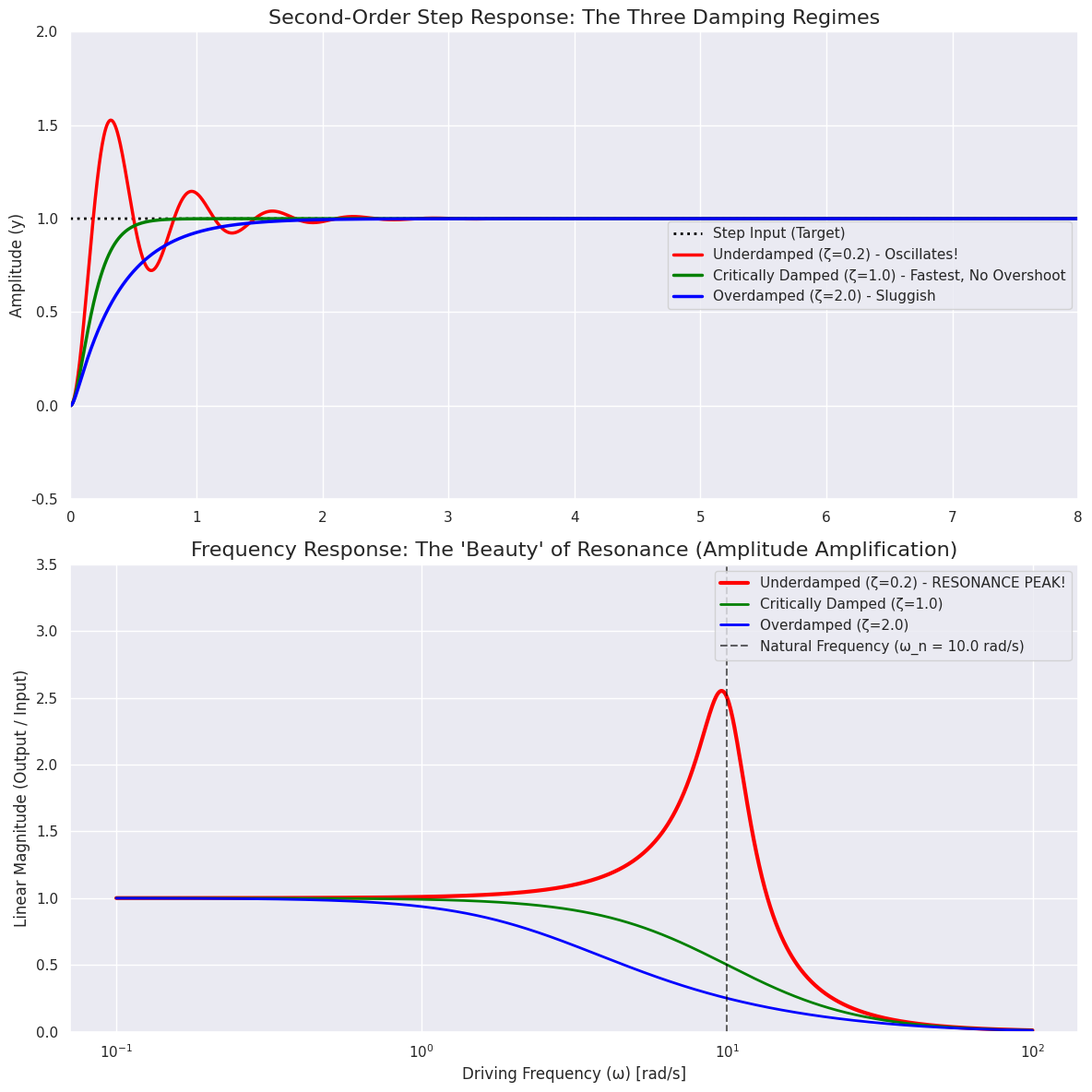

Here is the Python script that generated this plot:
'''
=============================================================================
 REVIEW: MODELING A SECOND-ORDER MEASUREMENT SYSTEM
=============================================================================
PHYSICAL ANALOGY: A mass on a spring with a shock absorber (damper).
Unlike a 1st-order system (which only has one type of "inertia" like thermal mass),
a 2nd-order system has TWO competing storage elements:
1. Potential Energy (the spring's stiffness pulling it back)
2. Kinetic Energy (the mass's momentum pushing it forward)
This competition allows the system to "overshoot" and oscillate (ripple).

THE DIFFERENTIAL EQUATION (Newton's Second Law):
m * y''(t) + c * y'(t) + k * y(t) = F(t)

Normalized Standard Form:
y''(t) + 2*zeta*wn*y'(t) + wn^2 * y(t) = wn^2 * x(t)

wn   = Natural Frequency (sqrt(k/m)) - how fast it "wants" to oscillate.
zeta = Damping Ratio (c / 2*sqrt(m*k)) - how much friction resists the motion.

THE THREE DAMPING REGIMES (Step Response):
1. Underdamped (0 < zeta < 1): Not enough friction. The system overshoots
   the target and oscillates ("wrinkles") before settling.
2. Critically Damped (zeta = 1): The "Goldilocks" zone. The fastest possible
   response to reach the target without any overshoot or oscillation.
3. Overdamped (zeta > 1): Too much friction. The system sluggishly creeps
   to the target, behaving somewhat like a slow 1st-order system.

THE LAPLACE TRANSFER FUNCTION:
H(s) = wn^2 / (s^2 + 2*zeta*wn*s + wn^2)

RESONANCE (The "Beauty" of 2nd Order Systems):
If you drive an UNDERDAMPED system with a periodic input (sine wave) at
exactly its natural frequency (wn), the system absorbs the energy and the
output amplitude is MASSIVELY amplified. This is the core principle behind
dynamic mode mechanical sensors (like cantilevers and SMRs).
=============================================================================
'''

import numpy as np
import matplotlib.pyplot as plt
import seaborn as sbn
from scipy import signal

sbn.set_theme(style="darkgrid")

#--------------------------------------------------------------------------------#
# 1. DEFINE THE SYSTEM PARAMETERS
#--------------------------------------------------------------------------------#

wn = 10.0  # Natural frequency: 10 rad/s (approx 1.59 Hz)

# The three damping scenarios
zeta_under = 0.2   # Underdamped (bouncy, will resonate)
zeta_crit  = 1.0   # Critically damped (optimal for step tracking)
zeta_over  = 2.0   # Overdamped (sluggish)

#--------------------------------------------------------------------------------#
# 2. DEFINE THE TRANSFER FUNCTIONS
#--------------------------------------------------------------------------------#
# H(s) = wn^2 / (s^2 + 2*zeta*wn*s + wn^2)
# Numerator: [wn^2]
# Denominator: [1, 2*zeta*wn, wn^2]

sys_under = signal.TransferFunction([wn**2], [1, 2*zeta_under*wn, wn**2])
sys_crit  = signal.TransferFunction([wn**2], [1, 2*zeta_crit*wn, wn**2])
sys_over  = signal.TransferFunction([wn**2], [1, 2*zeta_over*wn, wn**2])

# Time array for Step Response
t = np.linspace(0, 8, 2000)
x_step = np.ones_like(t)  # Step input of amplitude 1

# Calculate Step Responses
_, y_step_under, _ = signal.lsim(sys_under, x_step, t)
_, y_step_crit, _  = signal.lsim(sys_crit, x_step, t)
_, y_step_over, _  = signal.lsim(sys_over, x_step, t)

#--------------------------------------------------------------------------------#
# 3. CALCULATE FREQUENCY RESPONSE (Bode Plot Data)
#--------------------------------------------------------------------------------#

# We sweep frequencies from 0.1 to 100 rad/s to find the resonance peak
w_sweep = np.logspace(-1, 2, 1000)

# signal.bode returns: frequencies (w), magnitude in dB, phase in degrees
w_u, mag_u_dB, phase_u = signal.bode(sys_under, w=w_sweep)
w_c, mag_c_dB, phase_c = signal.bode(sys_crit, w=w_sweep)
w_o, mag_o_dB, phase_o = signal.bode(sys_over, w=w_sweep)

# Convert dB back to Linear Magnitude (Amplification Factor)
# dB = 20 * log10(Linear)  =>  Linear = 10^(dB/20)
mag_u_lin = 10**(mag_u_dB / 20)
mag_c_lin = 10**(mag_c_dB / 20)
mag_o_lin = 10**(mag_o_dB / 20)

#--------------------------------------------------------------------------------#
# 4. PLOT THE RESULTS
#--------------------------------------------------------------------------------#
fig, (ax1, ax2) = plt.subplots(2, 1, figsize=(12, 12))

# ================= TOP PLOT: STEP RESPONSE =================
ax1.plot(t, x_step, color='black', linestyle=':', linewidth=2, label='Step Input (Target)')
ax1.plot(t, y_step_under, color='red', linewidth=2.5, label=f'Underdamped (ζ={zeta_under}) - Oscillates!')
ax1.plot(t, y_step_crit, color='green', linewidth=2.5, label=f'Critically Damped (ζ={zeta_crit}) - Fastest, No Overshoot')
ax1.plot(t, y_step_over, color='blue', linewidth=2.5, label=f'Overdamped (ζ={zeta_over}) - Sluggish')
ax1.set_title("Second-Order Step Response: The Three Damping Regimes", fontsize=16)
ax1.set_ylabel("Amplitude (y)", fontsize=12)
ax1.legend(loc='right', fontsize=11)
ax1.set_ylim(-0.5, 2.0)
ax1.set_xlim(0, 8)

# ================= BOTTOM PLOT: FREQUENCY RESPONSE (RESONANCE) =================
# Using semilogx because frequency sweeps are best viewed on a logarithmic scale
ax2.semilogx(w_u, mag_u_lin, color='red', linewidth=3, label=f'Underdamped (ζ={zeta_under}) - RESONANCE PEAK!')
ax2.semilogx(w_c, mag_c_lin, color='green', linewidth=2, label=f'Critically Damped (ζ={zeta_crit})')
ax2.semilogx(w_o, mag_o_lin, color='blue', linewidth=2, label=f'Overdamped (ζ={zeta_over})')

# Mark the natural frequency (wn)
ax2.axvline(wn, color='black', linestyle='--', alpha=0.6, label=f'Natural Frequency (ω_n = {wn} rad/s)')

ax2.set_title("Frequency Response: The 'Beauty' of Resonance (Amplitude Amplification)", fontsize=16)
ax2.set_xlabel("Driving Frequency (ω) [rad/s]", fontsize=12)
ax2.set_ylabel("Linear Magnitude (Output / Input)", fontsize=12)
ax2.legend(loc='upper right', fontsize=11)
ax2.set_ylim(0, 3.5) # Cap the y-axis so we can see the other lines clearly

plt.tight_layout()
plt.show()

'''
=============================================================================
 WHAT TO LOOK FOR IN THE PLOTS (Connecting to Lecture 6):
=============================================================================
1. THE STEP RESPONSE (Top Plot):
   - RED (Underdamped): Notice the "wrinkles" (oscillations). The professor
     noted that mechanical sensors like pressure diaphragms and cantilevers
     naturally behave this way when disturbed.
   - GREEN (Critically Damped): The ideal state for a sensor that needs to
     track a changing DC signal quickly without "ringing".

2. THE RESONANCE PEAK (Bottom Plot):
   - Look at the massive RED spike exactly at wn = 10 rad/s!
   - The Y-axis is the "Linear Magnitude" (Output Amplitude / Input Amplitude).
   - A value of 1.0 means Output = Input.
   - The red line spikes to roughly 2.5. This means if you push this system
     with a sine wave of amplitude 1 at 10 rad/s, the system will physically
     oscillate with an amplitude of 2.5!
   - If we lowered zeta to 0.01 (almost zero friction), that peak would shoot
     up to 50x or 100x amplification. This is the exact physics exploited by
     the "Dynamic Mode" cantilevers and the Suspended Microchannel Resonator
     (SMR) discussed in your lecture!
=============================================================================
'''
